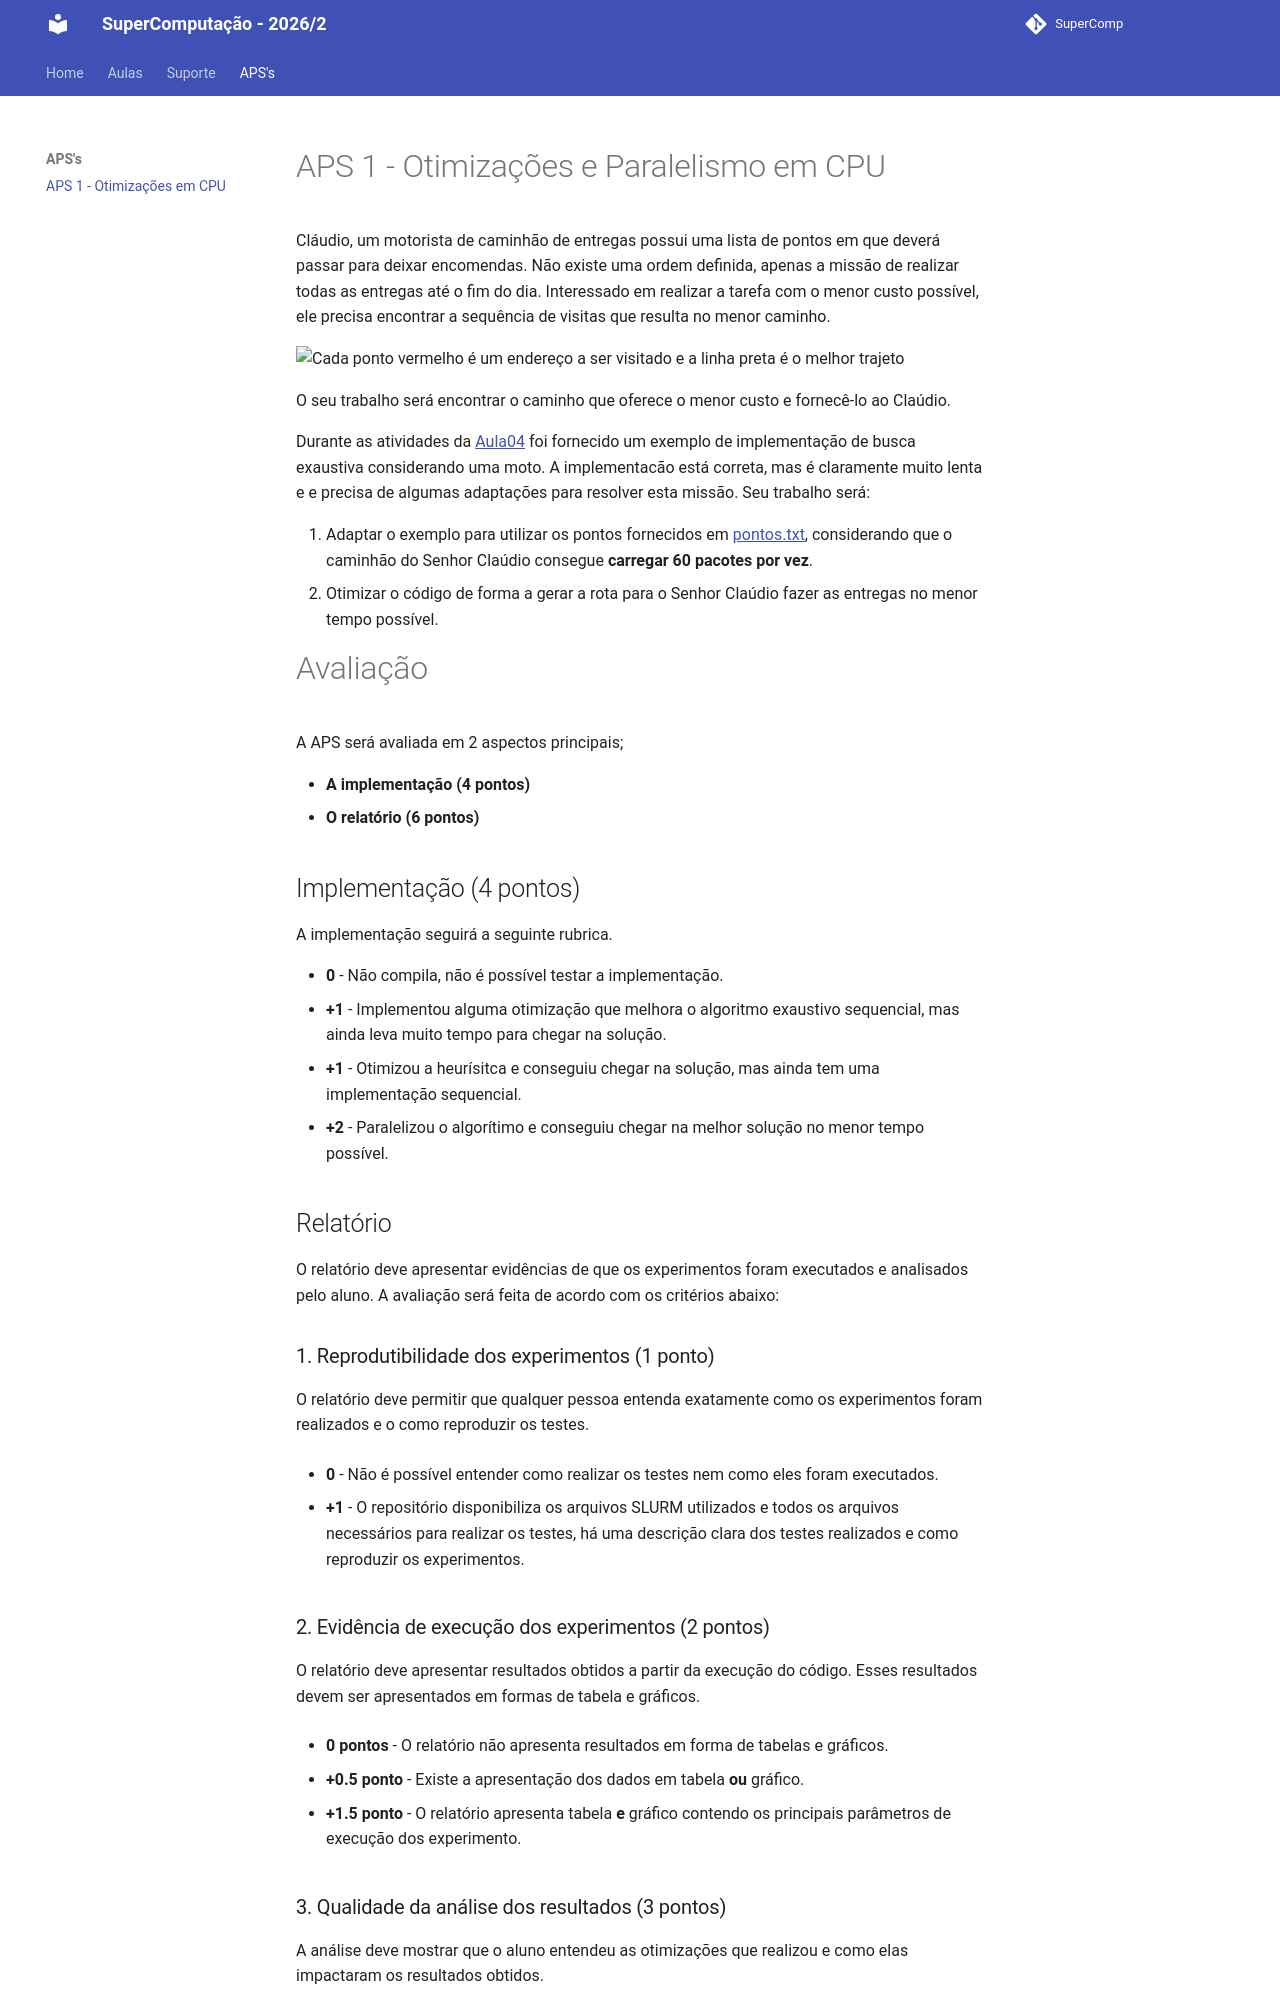

repository: Insper/supercomp · page: projetos/2026-1/APS1/index.html · generator: mkdocs

# APS 1 - Otimizações e Paralelismo em CPU

Cláudio, um motorista de caminhão de entregas possui uma lista de pontos em que deverá passar para deixar  encomendas. Não existe uma ordem definida, apenas a missão de realizar todas as entregas até o fim do dia. Interessado em realizar a tarefa com o menor custo possível, ele precisa encontrar a sequência de visitas que resulta no menor caminho. 

![Cada ponto vermelho é um endereço a ser visitado e a linha preta é o melhor trajeto](https://upload.wikimedia.org/wikipedia/commons/thumb/1/11/GLPK_solution_of_a_travelling_salesman_problem.svg/1280px-GLPK_solution_of_a_travelling_salesman_problem.svg.png)


O seu trabalho será encontrar o caminho que oferece o menor custo e fornecê-lo ao Claúdio. 

Durante as atividades da [Aula04](../../aulas/aula04/index.md) foi fornecido um exemplo de implementação de busca exaustiva considerando uma moto. A implementacão está correta, mas é claramente muito lenta e e precisa de algumas adaptações para resolver esta missão. Seu trabalho será:

1. Adaptar o exemplo para utilizar os pontos fornecidos em [pontos.txt](pontos.txt), considerando que o caminhão do Senhor Claúdio consegue **carregar 60 pacotes por vez**.
2. Otimizar o código de forma a gerar a rota para o Senhor Claúdio fazer as entregas no menor tempo possível.


# Avaliação

A APS será avaliada em 2 aspectos principais; 

* **A implementação (4 pontos)**
* **O relatório (6 pontos)**

## Implementação (4 pontos)

A implementação seguirá a seguinte rubrica. 

* **0** - Não compila, não é possível testar a implementação. 
* **+1** - Implementou alguma otimização que melhora o algoritmo exaustivo sequencial, mas ainda leva muito tempo para chegar na solução. 
* **+1** - Otimizou a heurísitca e conseguiu chegar na solução, mas ainda tem uma implementação sequencial. 
* **+2** - Paralelizou o algorítimo e conseguiu chegar na melhor solução no menor tempo possível.
    


## Relatório

O relatório deve apresentar evidências de que os experimentos foram executados e analisados pelo aluno.
A avaliação será feita de acordo com os critérios abaixo:


### 1. Reprodutibilidade dos experimentos (1 ponto)

O relatório deve permitir que qualquer pessoa entenda exatamente como os experimentos foram realizados e o como reproduzir os testes.

* **0** - Não é possível entender como realizar os testes nem como eles foram executados.

* **+1** - O repositório disponibiliza os arquivos SLURM utilizados e todos os arquivos necessários para realizar os testes, há uma descrição clara dos testes realizados e como reproduzir os experimentos.


### 2. Evidência de execução dos experimentos (2 pontos)

O relatório deve apresentar resultados obtidos a partir da execução do código.
Esses resultados devem ser apresentados em formas de tabela e gráficos.

* **0 pontos** - O relatório não apresenta resultados em forma de tabelas e gráficos.

* **+0.5 ponto** - Existe a apresentação dos dados em tabela **ou** gráfico.

* **+1.5 ponto** - O relatório apresenta tabela **e** gráfico contendo os principais parâmetros de execução dos experimento.
